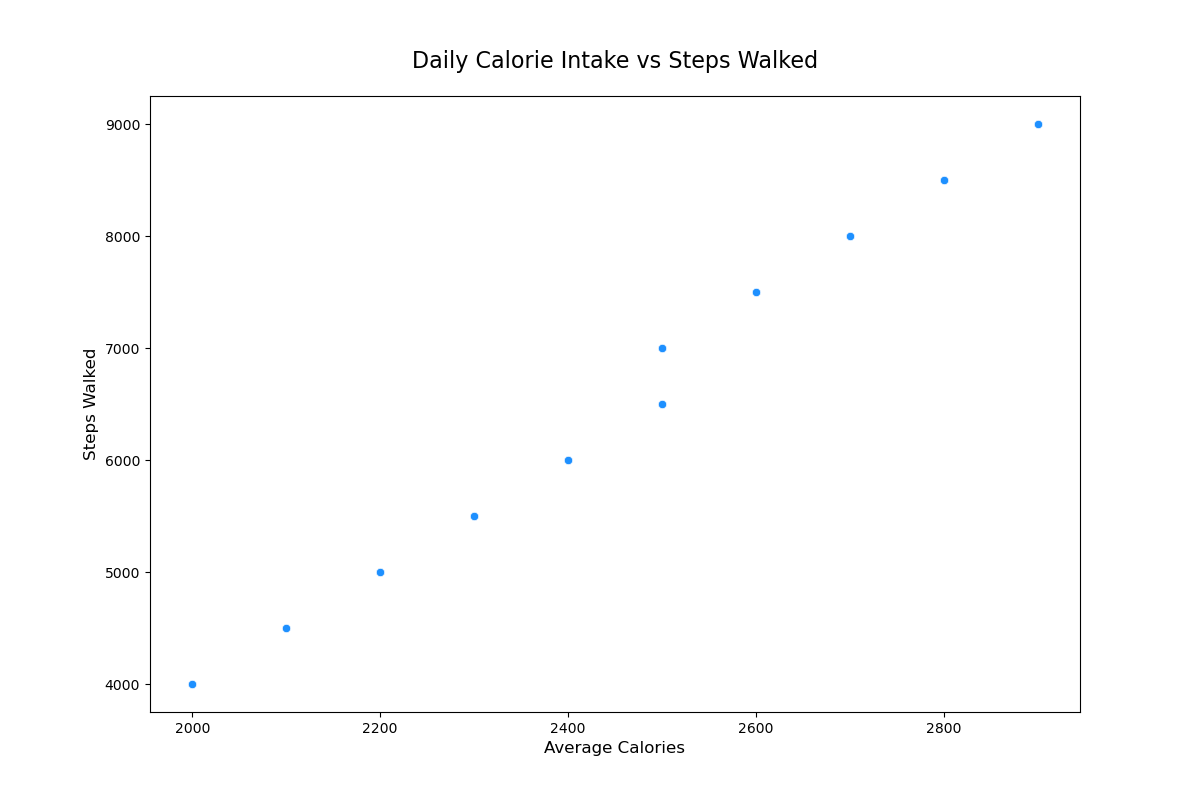

Source data for this figure (header and first rows):
Day, AverageCalories, StepsWalked
1, 2200, 5000
2, 2300, 5500
3, 2500, 7000
4, 2100, 4500
5, 2700, 8000
6, 2600, 7500
7, 2800, 8500
8, 2000, 4000
9, 2900, 9000
10, 2400, 6000
11, 2500, 6500
12, 2300, 5500
13, 2200, 5000
14, 2800, 8500
15, 2700, 8000
16, 2900, 9000
17, 2100, 4500
18, 2500, 7000
19, 2400, 6000
20, 2200, 5000
21, 2700, 8000
22, 2800, 8500
23, 2900, 9000
24, 2000, 4000
25, 2600, 7500
26, 2500, 7000
27, 2300, 5500
28, 2200, 5000
29, 2400, 6000
30, 2500, 6500
31, 2600, 7500
